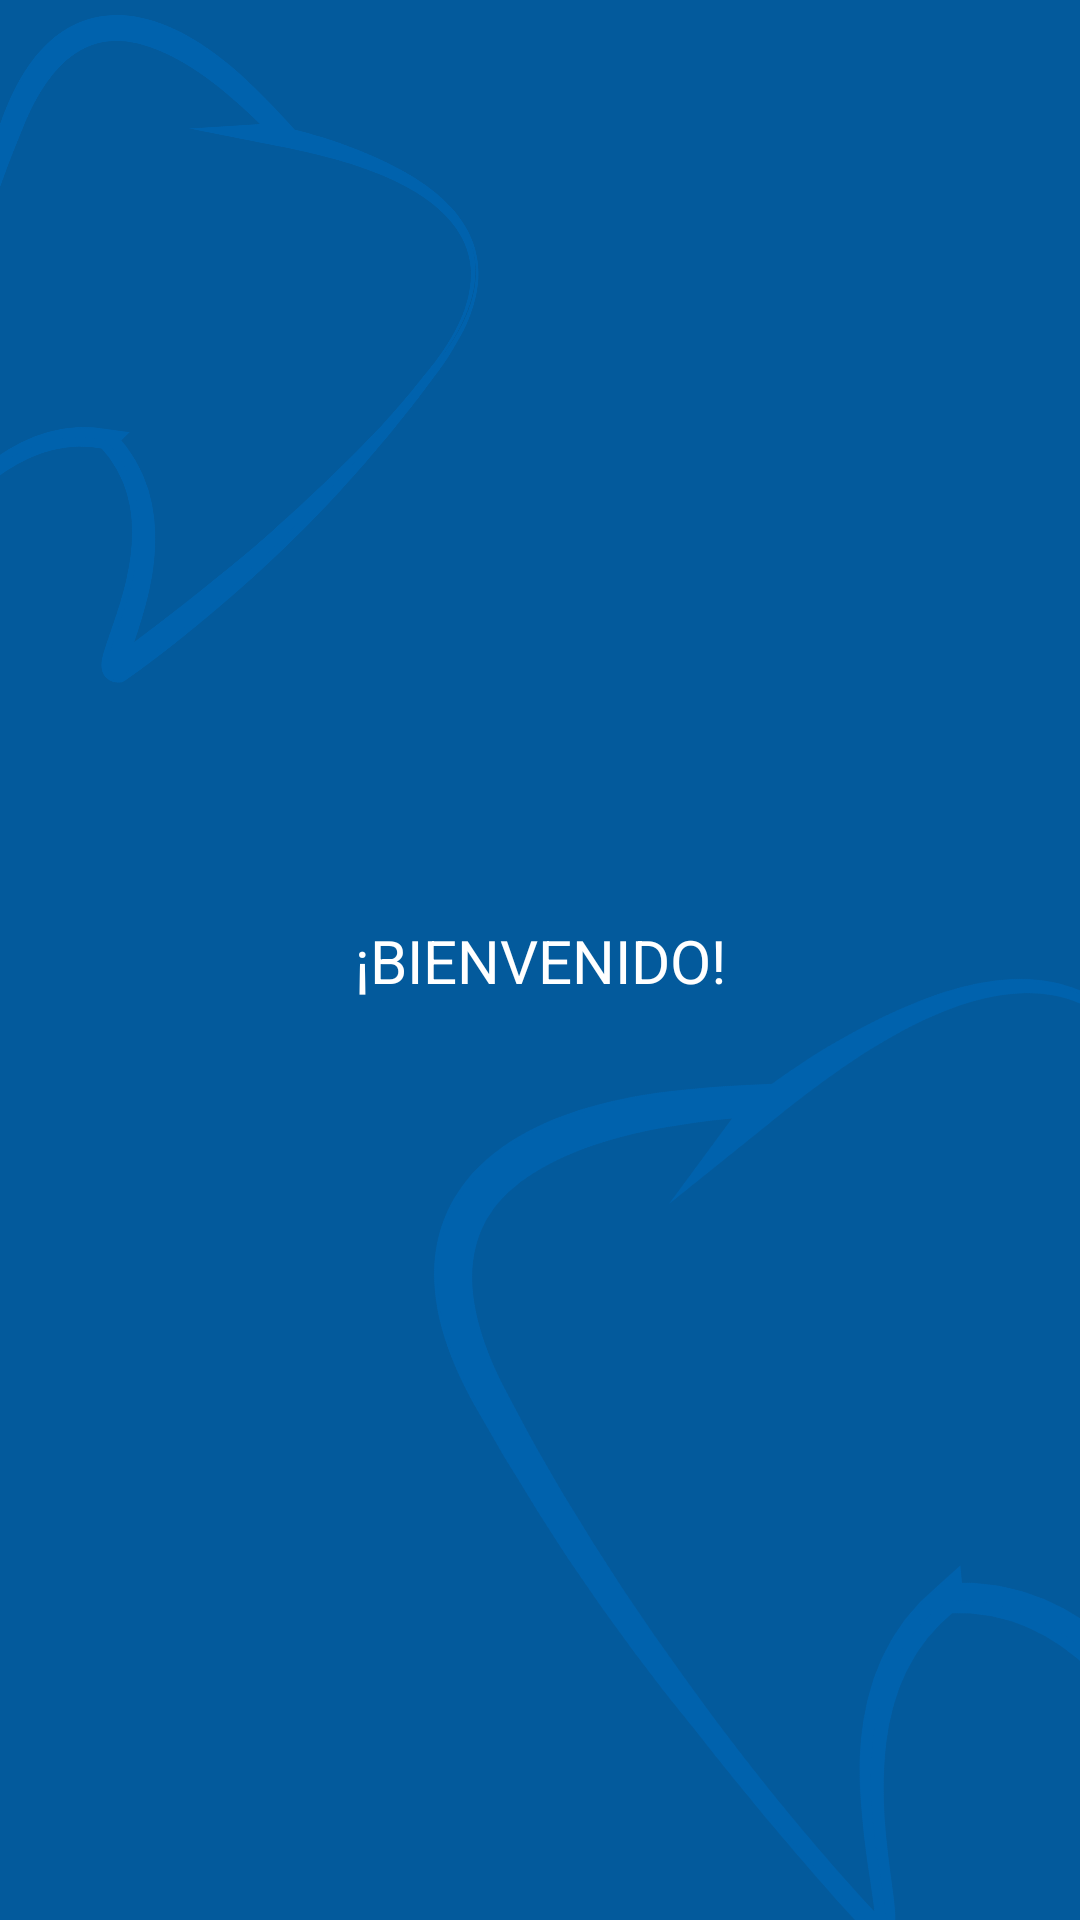

This screen was rendered from an Android layout file. Write that file and the resources it references.
<!-- AndroidManifest.xml: application theme Theme.MolarDentalCareApp -->
<!-- res/layout/activity_bievenida.xml -->
<?xml version="1.0" encoding="utf-8"?>
<androidx.constraintlayout.widget.ConstraintLayout xmlns:android="http://schemas.android.com/apk/res/android"
    xmlns:app="http://schemas.android.com/apk/res-auto"
    android:layout_width="match_parent"
    android:layout_height="match_parent"
    android:background="@color/background">

    <ImageView
        android:layout_width="200dp"
        android:layout_height="200dp"
        android:layout_marginStart="-50dp"
        android:layout_marginTop="20dp"
        android:rotation="30"
        android:src="@drawable/ic_diente_pantalla_espera"
        app:layout_constraintStart_toStartOf="parent"
        app:layout_constraintTop_toTopOf="parent" />

    <TextView
        android:layout_width="wrap_content"
        android:layout_height="wrap_content"
        app:layout_constraintTop_toTopOf="parent"
        app:layout_constraintBottom_toBottomOf="parent"
        app:layout_constraintStart_toStartOf="parent"
        app:layout_constraintEnd_toEndOf="parent"
        android:textColor="@color/white"
        android:textAllCaps="true"
        android:textSize="20dp"
        android:text="@string/mensaje_bienvenida"/>

    <ImageView
        android:layout_width="300dp"
        android:layout_height="300dp"
        android:layout_marginEnd="-90dp"
        android:rotation="340"
        android:src="@drawable/ic_diente_pantalla_espera"
        app:layout_constraintEnd_toEndOf="parent"
        app:layout_constraintBottom_toBottomOf="parent" />

</androidx.constraintlayout.widget.ConstraintLayout>
<!-- resources referenced by this layout -->
<resources>
  <color name="background">#035A9C</color>
  <color name="white">#FFFFFFFF</color>
  <!-- drawable ic_diente_pantalla_espera: png bitmap (drawable, 95461 bytes) -->
  <string name="mensaje_bienvenida">¡Bienvenido!</string>
  <style name="Theme.MolarDentalCareApp" parent="Theme.MaterialComponents.DayNight.DarkActionBar">
          
          <item name="colorPrimary">@color/purple_500</item>
          <item name="colorPrimaryVariant">@color/purple_700</item>
          <item name="colorOnPrimary">@color/white</item>
          
          <item name="colorSecondary">@color/teal_200</item>
          <item name="colorSecondaryVariant">@color/teal_700</item>
          <item name="colorOnSecondary">@color/black</item>
          
          <item name="android:statusBarColor">?attr/colorPrimaryVariant</item>
          
      </style>
  <color name="purple_500">#FF6200EE</color>
  <color name="purple_700">#FF3700B3</color>
  <color name="teal_200">#FF03DAC5</color>
  <color name="teal_700">#FF018786</color>
  <color name="black">#FF000000</color>
</resources>
